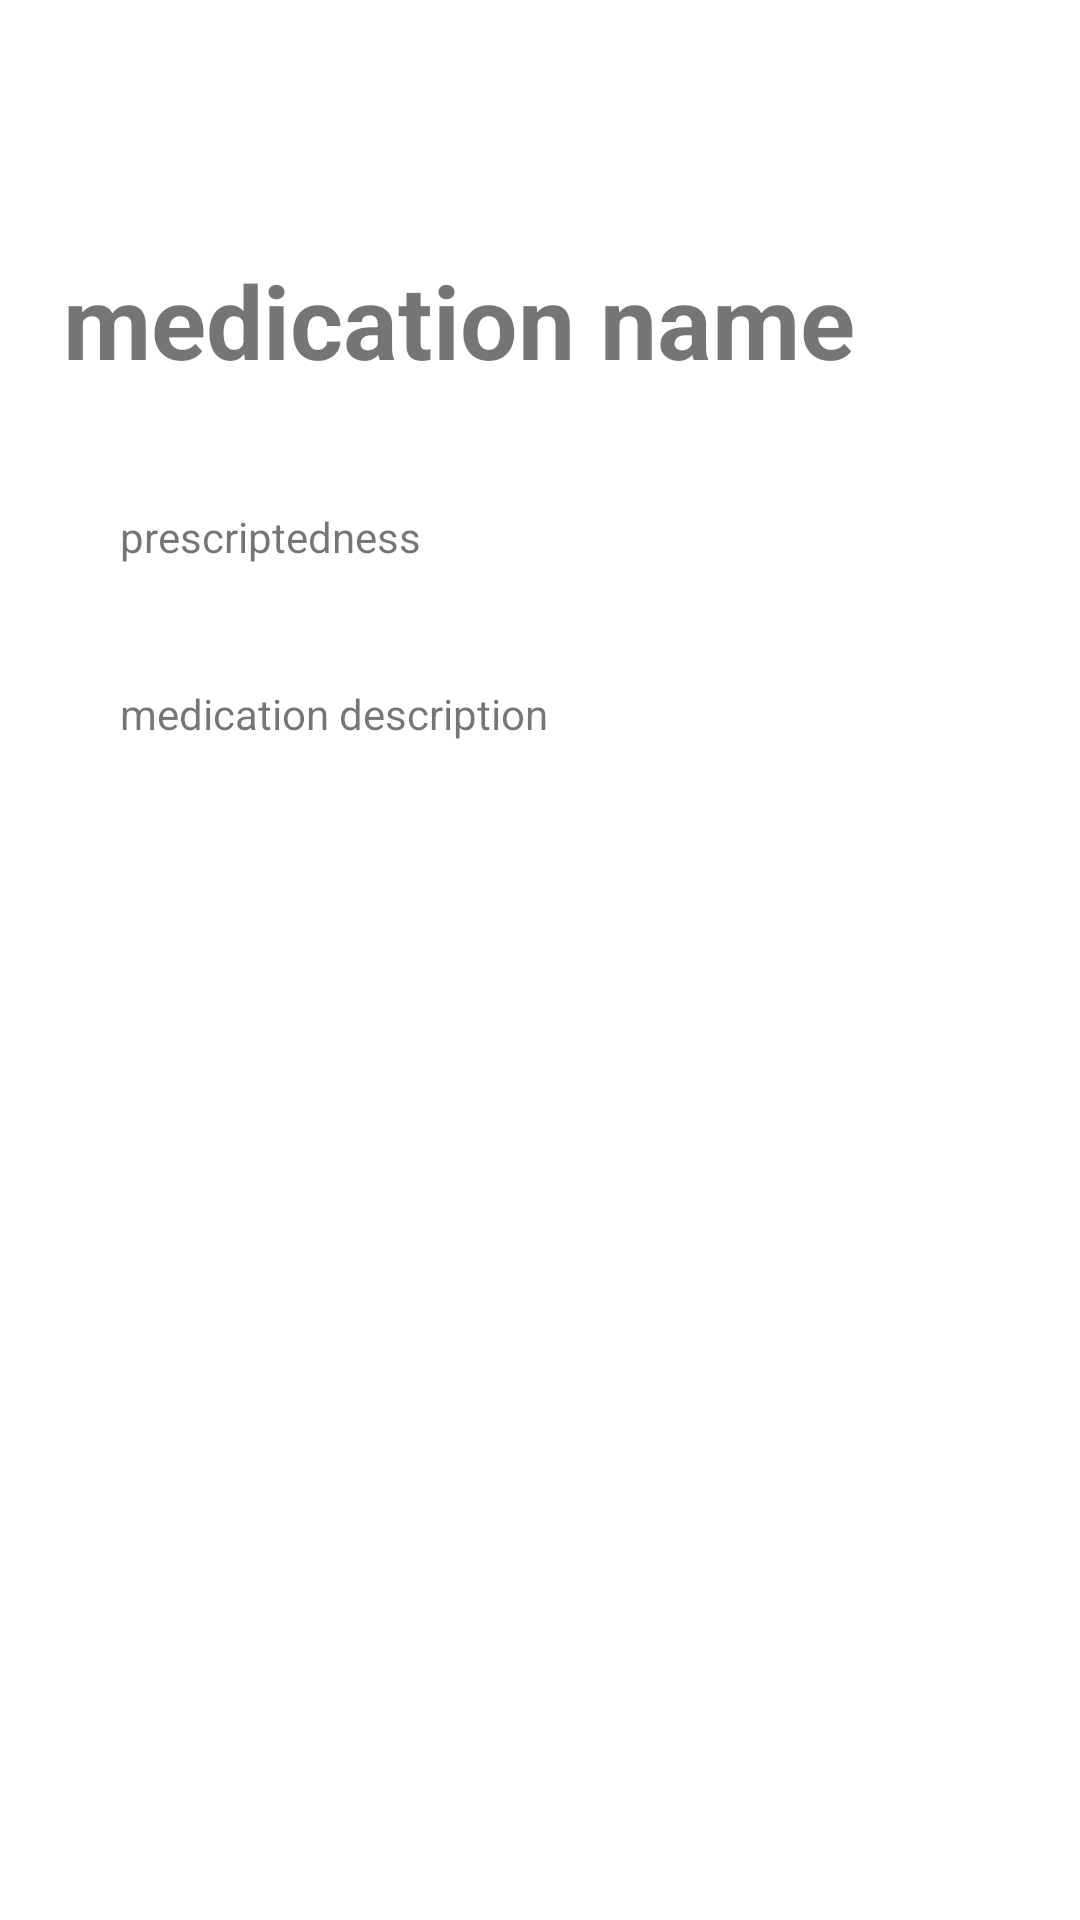

This screen was rendered from an Android layout file. Write that file and the resources it references.
<!-- AndroidManifest.xml: application theme Theme.Prescript -->
<!-- res/layout/activity_med_details.xml -->
<?xml version="1.0" encoding="utf-8"?>
<androidx.constraintlayout.widget.ConstraintLayout xmlns:android="http://schemas.android.com/apk/res/android"
    xmlns:app="http://schemas.android.com/apk/res-auto"
    xmlns:tools="http://schemas.android.com/tools"
    android:layout_width="match_parent"
    android:layout_height="match_parent"
    tools:context=".MedDetails">

    <TextView
        android:id="@+id/medicationName"
        android:layout_width="wrap_content"
        android:layout_height="wrap_content"
        android:layout_marginTop="84dp"
        android:text="medication name"
        android:textSize="34sp"
        android:textStyle="bold"
        android:typeface="sans"
        app:layout_constraintEnd_toEndOf="parent"
        app:layout_constraintHorizontal_bias="0.219"
        app:layout_constraintStart_toStartOf="parent"
        app:layout_constraintTop_toTopOf="parent" />

    <TextView
        android:id="@+id/medicationIsP"
        android:layout_width="wrap_content"
        android:layout_height="wrap_content"
        android:layout_marginStart="40dp"
        android:layout_marginTop="40dp"
        android:text="prescriptedness"
        app:layout_constraintStart_toStartOf="parent"
        app:layout_constraintTop_toBottomOf="@+id/medicationName" />

    <TextView
        android:id="@+id/medicationDesc"
        android:layout_width="wrap_content"
        android:layout_height="wrap_content"
        android:layout_marginStart="40dp"
        android:layout_marginTop="40dp"
        android:text="medication description"
        app:layout_constraintStart_toStartOf="parent"
        app:layout_constraintTop_toBottomOf="@+id/medicationIsP" />

</androidx.constraintlayout.widget.ConstraintLayout>
<!-- resources referenced by this layout -->
<resources>
  <style name="Theme.Prescript" parent="Theme.MaterialComponents.DayNight.DarkActionBar">
          
          <item name="colorPrimary">@color/purple_500</item>
          <item name="colorPrimaryVariant">@color/purple_700</item>
          <item name="colorOnPrimary">@color/white</item>
          
          <item name="colorSecondary">@color/teal_200</item>
          <item name="colorSecondaryVariant">@color/teal_700</item>
          <item name="colorOnSecondary">@color/black</item>
          
          <item name="android:statusBarColor">?attr/colorPrimaryVariant</item>
          
      </style>
  <!-- not gathered from this repository: default colours our renderer supplied (Android Studio template values) -->
  <color name="purple_500">#FF6200EE</color>
  <color name="purple_700">#FF3700B3</color>
  <color name="teal_200">#FF03DAC5</color>
  <color name="teal_700">#FF018786</color>
  <color name="black">#FF000000</color>
  <color name="white">#FFFFFFFF</color>
</resources>
